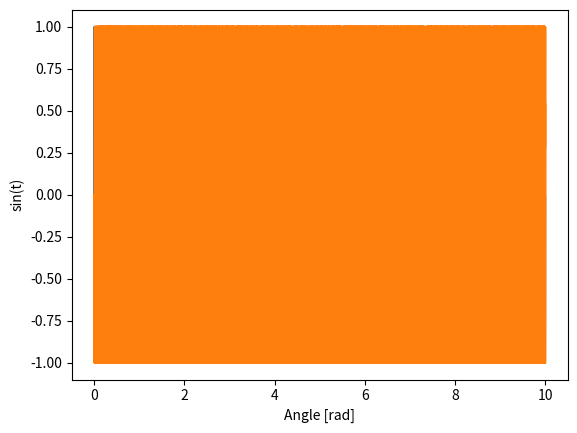

Generate this figure with matplotlib:
# -*- coding: utf-8 -*-
"""
Created on Wed Jan 27 16:45:59 2016

[redacted]
"""

#import
import numpy as np
import scipy.signal as sig
import matplotlib.pyplot as plt

f0 = 50
f1 = 20000 
t1 = 10
t = np.arange(0, t1, 1 / 44100)  # [numpy.newaxis]; 
print(t.shape)

if len(t)> 100000:
#    mpl.RcParams()
    plt.rcParams['agg.path.chunksize'] = 10000

sine = np.sin(2 * np.pi * f0 * t)

plt.plot(t, sine)
plt.xlabel('Angle [rad]')
plt.ylabel('sin [t]')
plt.axis('tight')
plt.show()


sweep = sig.chirp(t, f0, t1, f1, 'linear', 90) 
# http://docs.scipy.org/doc/scipy-0.14.0/reference/generated/scipy.signal.chirp.html

if len(t)> 100000:
#    mpl.RcParams()
    plt.rcParams['agg.path.chunksize'] = 10000

plt.plot(t, sweep)
plt.xlabel('Angle [rad]')
plt.ylabel('sin(t)')
plt.axis('tight')
plt.show()

#poly= scipy.signal.sweep_poly(t, poly, phi=0)[source] 
# http://docs.scipy.org/doc/scipy-0.14.0/reference/generated/scipy.signal.sweep_poly.html#scipy.signal.sweep_poly

#test_sweep.py
# [redacted]